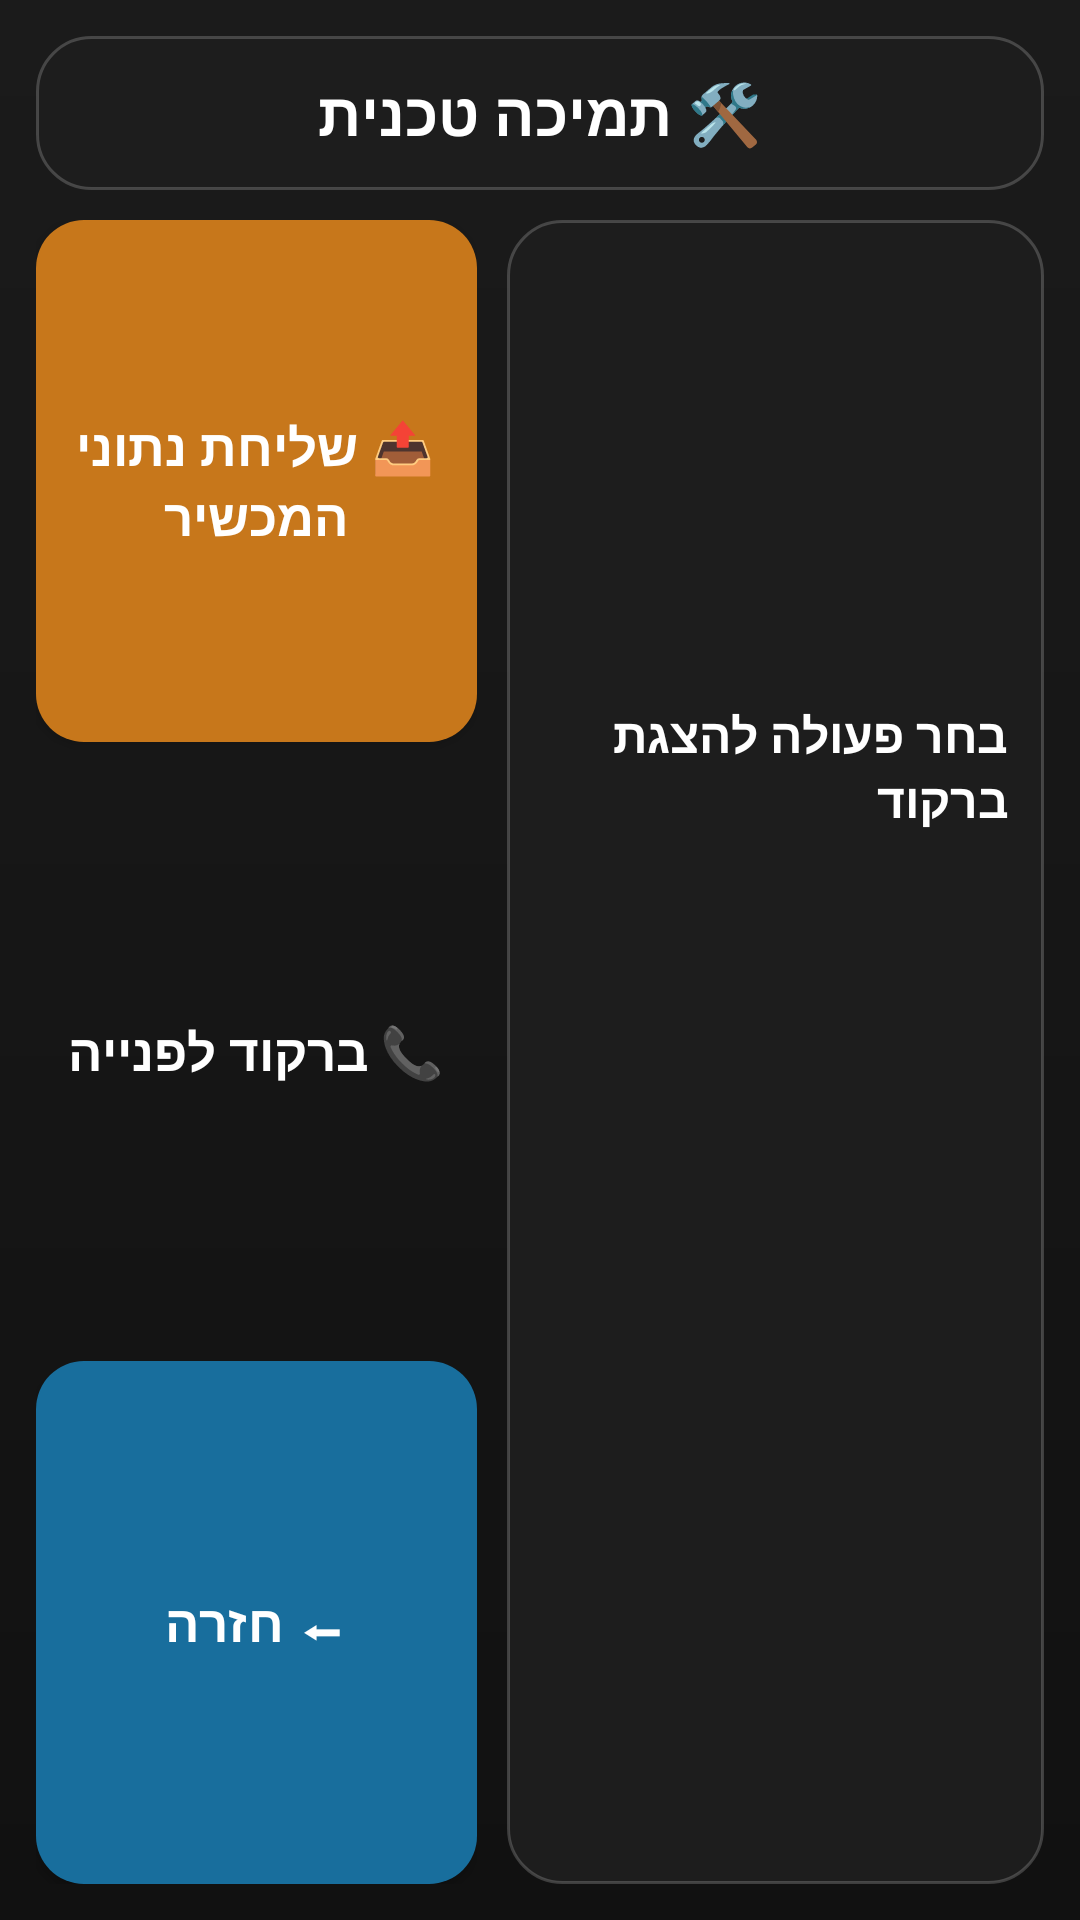

Layout XML and referenced resources for this Android screen:
<!-- AndroidManifest.xml: application theme Theme.AppCompat.Light.NoActionBar -->
<!-- res/layout/activity_support.xml -->
<?xml version="1.0" encoding="utf-8"?>
<LinearLayout xmlns:android="http://schemas.android.com/apk/res/android"
    android:layout_width="match_parent"
    android:layout_height="match_parent"
    android:layoutDirection="rtl"
    android:background="@drawable/bg_screen"
    android:orientation="vertical"
    android:padding="12dp">

    <TextView
        android:layout_width="match_parent"
        android:layout_height="wrap_content"
        android:background="@drawable/bg_card"
        android:padding="12dp"
        android:text="🛠 תמיכה טכנית"
        android:textAlignment="center"
        android:textColor="@color/text_primary"
        android:textSize="20sp"
        android:textStyle="bold" />

    <LinearLayout
        android:layout_width="match_parent"
        android:layout_height="0dp"
        android:layout_weight="1"
        android:layout_marginTop="10dp"
        android:baselineAligned="false"
        android:orientation="horizontal"
        android:weightSum="2">

        <LinearLayout
            android:layout_width="0dp"
            android:layout_height="match_parent"
            android:layout_weight="1.1"
            android:layout_marginEnd="5dp"
            android:background="@drawable/bg_card"
            android:gravity="center"
            android:orientation="vertical"
            android:padding="12dp">

            <TextView
                android:id="@+id/tvQrTitle"
                android:layout_width="wrap_content"
                android:layout_height="wrap_content"
                android:text="בחר פעולה להצגת ברקוד"
                android:textColor="@color/text_primary"
                android:textSize="16sp"
                android:textStyle="bold" />

            <ImageView
                android:id="@+id/ivQr"
                android:layout_width="180dp"
                android:layout_height="180dp"
                android:layout_marginTop="10dp"
                android:adjustViewBounds="true"
                android:src="@android:color/transparent" />
        </LinearLayout>

        <LinearLayout
            android:layout_width="0dp"
            android:layout_height="match_parent"
            android:layout_weight="0.9"
            android:layout_marginStart="5dp"
            android:orientation="vertical">

            <Button
                android:id="@+id/btnSendData"
                android:layout_width="match_parent"
                android:layout_height="0dp"
                android:layout_weight="1"
                android:layout_marginBottom="8dp"
                android:background="@drawable/bg_button_orange"
                android:text="📤 שליחת נתוני המכשיר"
                android:textAllCaps="false"
                android:textColor="@color/text_primary"
                android:textSize="17sp"
                android:textStyle="bold" />

            <Button
                android:id="@+id/btnRegularSupport"
                android:layout_width="match_parent"
                android:layout_height="0dp"
                android:layout_weight="1"
                android:layout_marginTop="8dp"
                android:layout_marginBottom="8dp"
                android:background="@drawable/bg_button_gray"
                android:text="📞 ברקוד לפנייה"
                android:textAllCaps="false"
                android:textColor="@color/text_primary"
                android:textSize="17sp"
                android:textStyle="bold" />

            <Button
                android:id="@+id/btnBackSupport"
                android:layout_width="match_parent"
                android:layout_height="0dp"
                android:layout_weight="1"
                android:layout_marginTop="8dp"
                android:background="@drawable/bg_button_blue"
                android:text="⬅ חזרה"
                android:textAllCaps="false"
                android:textColor="@color/text_primary"
                android:textSize="17sp"
                android:textStyle="bold" />
        </LinearLayout>
    </LinearLayout>

</LinearLayout>
<!-- resources referenced by this layout -->
<resources>
  <color name="text_primary">#FFFFFF</color>
  <!-- drawable bg_button_blue (drawable) -->
  <shape xmlns:android="http://schemas.android.com/apk/res/android">
      <solid android:color="@color/blue_btn" />
      <corners android:radius="16dp" />
  </shape>
  <!-- drawable bg_button_orange (drawable) -->
  <shape xmlns:android="http://schemas.android.com/apk/res/android">
      <solid android:color="@color/orange_btn" />
      <corners android:radius="16dp" />
  </shape>
  <!-- drawable bg_card (drawable) -->
  <shape xmlns:android="http://schemas.android.com/apk/res/android">
      <solid android:color="@color/card_bg" />
      <corners android:radius="18dp" />
      <stroke android:width="1dp" android:color="#30FFFFFF" />
  </shape>
  <!-- drawable bg_screen (drawable) -->
  <shape xmlns:android="http://schemas.android.com/apk/res/android">
      <gradient
          android:angle="90"
          android:startColor="#111111"
          android:endColor="#1B1B1B" />
  </shape>
  <color name="blue_btn">#186E9D</color>
  <color name="orange_btn">#C7771B</color>
  <color name="card_bg">#1D1D1D</color>
</resources>
